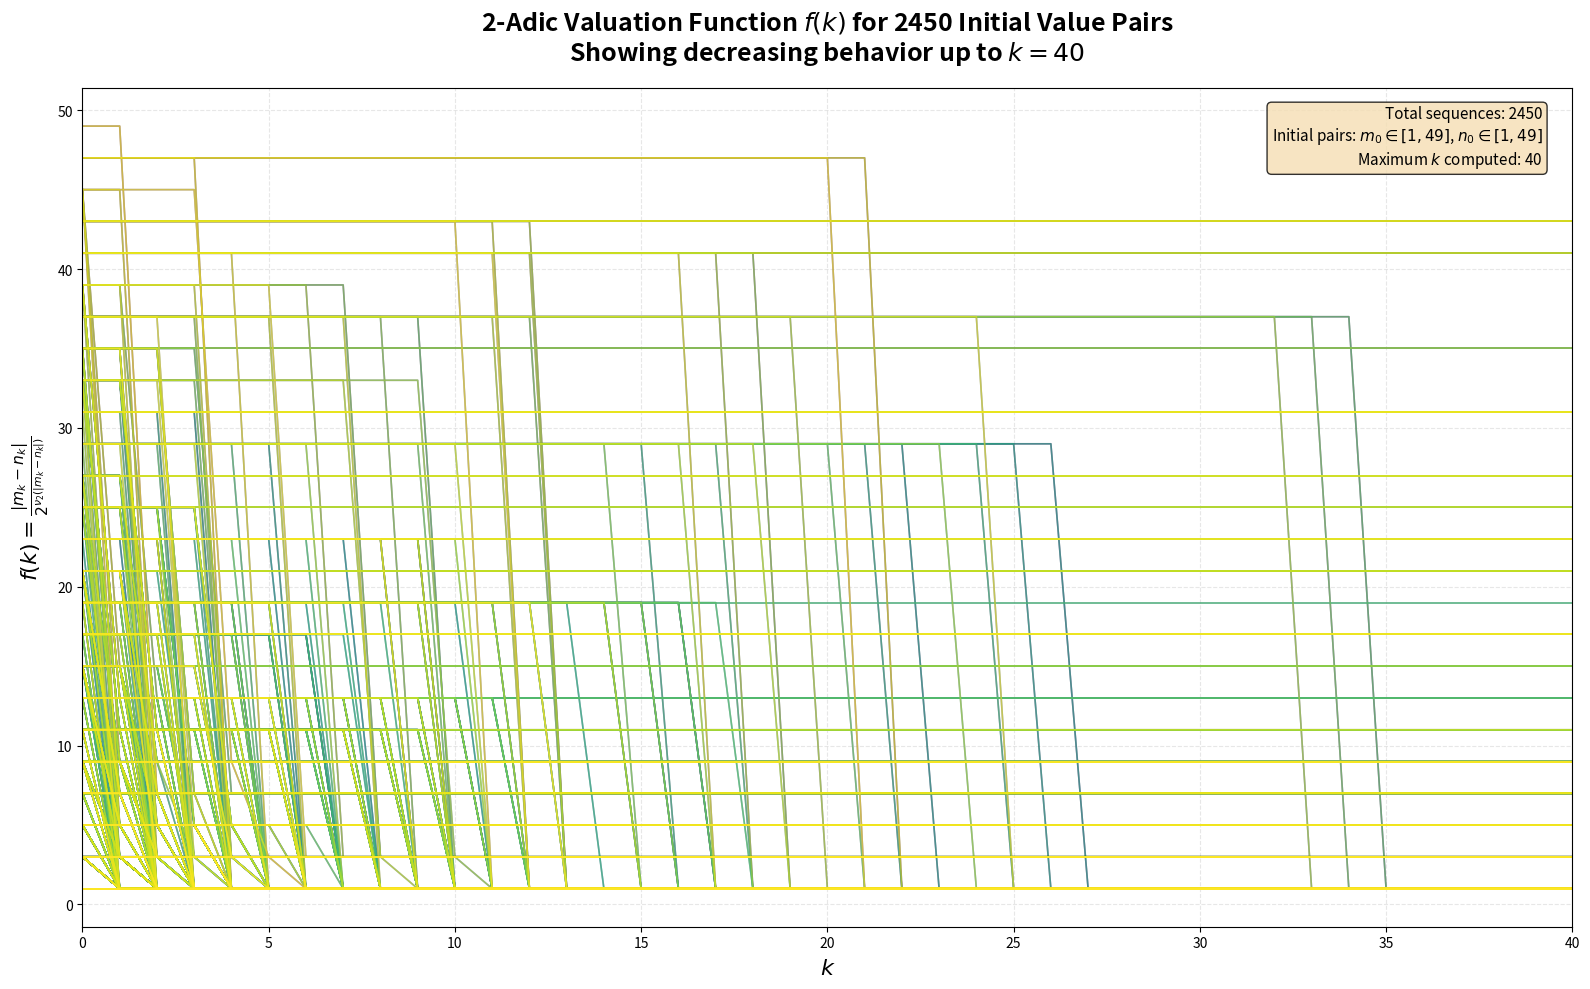

Write the Python code that produced this figure.
"""
Plot Many 2-Adic Valuation Sequences for Putnam 2025 A1

This script plots f(k) for many initial value pairs with large k values
to visualize the decreasing behavior and stabilization patterns.
"""

import numpy as np
import matplotlib.pyplot as plt
from math import gcd
import time


def v_2(x):
    """Compute the 2-adic valuation of x."""
    if x == 0:
        return float('inf')
    v = 0
    while x % 2 == 0:
        x //= 2
        v += 1
    return v


def compute_sequence(m0, n0, max_k):
    """
    Compute the sequences m_k and n_k and f(k) from the recurrence relation.
    
    Returns:
        f_values: List of f(k) values
        k_values: List of k values
    """
    m_seq = [m0]
    n_seq = [n0]
    f_values = []
    
    # Compute initial f(0)
    diff = abs(m0 - n0)
    if diff == 0:
        f_values.append(0)
    else:
        v = v_2(diff)
        f_values.append(diff // (2 ** v))
    
    for k in range(1, max_k + 1):
        # Compute next terms
        num_m = 2 * m_seq[k-1] + 1
        num_n = 2 * n_seq[k-1] + 1
        
        # Reduce to lowest terms
        g = gcd(num_m, num_n)
        m_seq.append(num_m // g)
        n_seq.append(num_n // g)
        
        # Compute f(k)
        diff = abs(m_seq[k] - n_seq[k])
        if diff == 0:
            f_values.append(0)
            break
        else:
            v = v_2(diff)
            f_values.append(diff // (2 ** v))
        
        # Stop if values become too large (overflow protection)
        if m_seq[k] > 10**15 or n_seq[k] > 10**15:
            break
    
    k_values = list(range(len(f_values)))
    return f_values, k_values


def plot_many_sequences(m0_range, n0_range, max_k=500, max_sequences=100, 
                       save_path='putnam_2adic_many_sequences.png'):
    """
    Plot f(k) for many initial value pairs.
    
    Args:
        m0_range: Range of m0 values (e.g., range(1, 51))
        n0_range: Range of n0 values
        max_k: Maximum k to compute
        max_sequences: Maximum number of sequences to plot
        save_path: Path to save the figure
    """
    print(f"Computing sequences for up to {max_sequences} pairs with max_k={max_k}...")
    start_time = time.time()
    
    # Collect all sequences
    sequences = []
    pair_count = 0
    
    for m0 in m0_range:
        for n0 in n0_range:
            if m0 == n0:  # Must be distinct
                continue
            
            if pair_count >= max_sequences:
                break
            
            f_values, k_values = compute_sequence(m0, n0, max_k)
            sequences.append((m0, n0, f_values, k_values))
            pair_count += 1
            
            if pair_count % 50 == 0:
                elapsed = time.time() - start_time
                print(f"  Computed {pair_count} sequences ({elapsed:.1f}s)")
        
        if pair_count >= max_sequences:
            break
    
    elapsed = time.time() - start_time
    print(f"Completed {pair_count} sequences in {elapsed:.1f} seconds")
    print(f"Plotting...")
    
    # Create plot
    fig, ax = plt.subplots(figsize=(16, 10))
    
    # Use a color map for better visualization
    colors = plt.cm.viridis(np.linspace(0, 1, len(sequences)))
    
    max_k_plotted = 0
    
    for idx, (m0, n0, f_values, k_values) in enumerate(sequences):
        max_k_plotted = max(max_k_plotted, max(k_values) if k_values else 0)
        
        # Plot with transparency - use line plot for smoother appearance
        ax.plot(k_values, f_values, '-', color=colors[idx], 
                alpha=0.6, linewidth=1.2)
    
    ax.set_xlabel('$k$', fontsize=16)
    ax.set_ylabel('$f(k) = \\frac{|m_k - n_k|}{2^{\\nu_2(|m_k - n_k|)}}$', 
                  fontsize=16)
    ax.set_title(f'2-Adic Valuation Function $f(k)$ for {len(sequences)} Initial Value Pairs\n' +
                 f'Showing decreasing behavior up to $k={max_k_plotted}$',
                 fontsize=18, fontweight='bold', pad=20)
    ax.grid(True, alpha=0.3, linestyle='--')
    ax.set_xlim(0, max_k_plotted)
    
    # Add text box with statistics in top right corner
    stats_text = (f'Total sequences: {len(sequences)}\n' +
                 f'Initial pairs: $m_0 \\in [{min(m0_range)}, {max(m0_range)-1}]$, ' +
                 f'$n_0 \\in [{min(n0_range)}, {max(n0_range)-1}]$\n' +
                 f'Maximum $k$ computed: {max_k_plotted}')
    ax.text(0.98, 0.98, stats_text, transform=ax.transAxes,
           fontsize=11, verticalalignment='top', horizontalalignment='right',
           bbox=dict(boxstyle='round', facecolor='wheat', alpha=0.8))
    
    plt.tight_layout()
    
    if save_path:
        plt.savefig(save_path, dpi=300, bbox_inches='tight')
        print(f"Figure saved to {save_path}")
    
    plt.show()


if __name__ == "__main__":
    # Configuration
    MAX_K = 40  # Large k value
    M0_RANGE = range(1, 51)  # Many m0 values
    N0_RANGE = range(1, 51)  # Many n0 values
    MAX_SEQUENCES = 2450  # Number of sequences to plot
    
    print("=" * 70)
    print("2-Adic Valuation Function - Many Sequences Plot")
    print("=" * 70)
    print()
    
    plot_many_sequences(M0_RANGE, N0_RANGE, max_k=MAX_K, 
                       max_sequences=MAX_SEQUENCES,
                       save_path='putnam_2adic_many_sequences.svg')
    
    print("\n" + "=" * 70)
    print("Plotting complete!")
    print("=" * 70)

